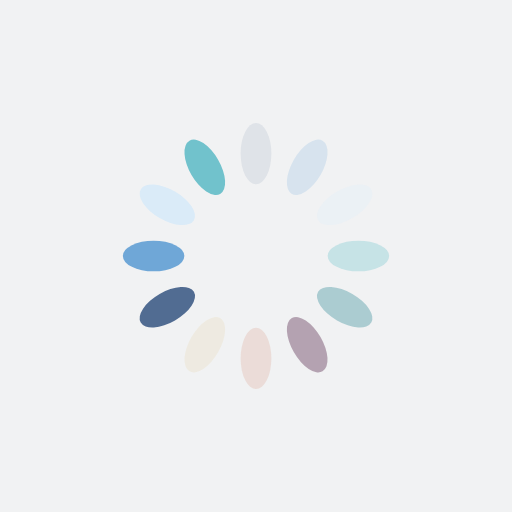
t = 0.00 s
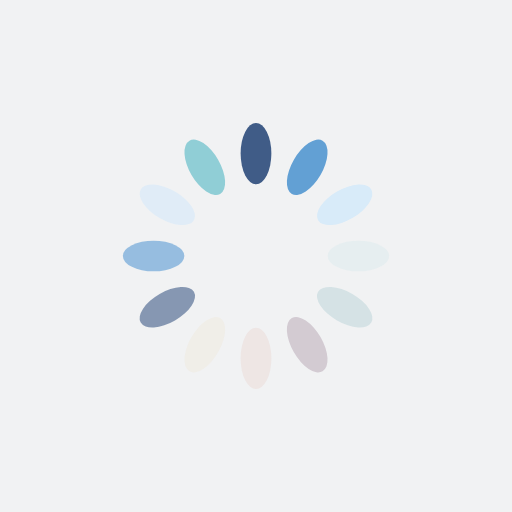
t = 0.25 s
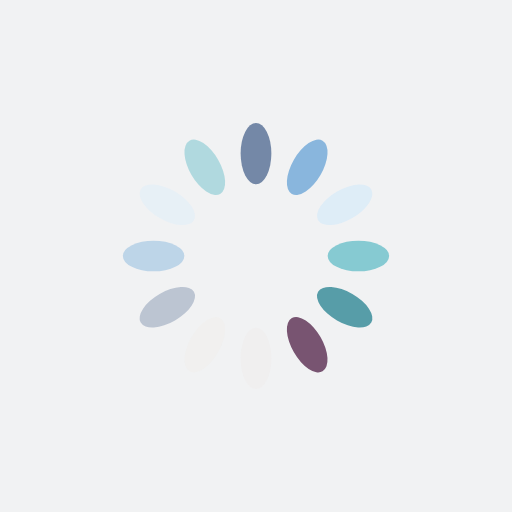
t = 0.50 s
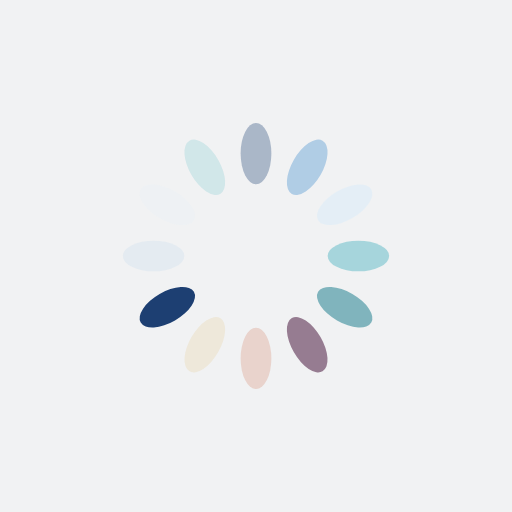
t = 0.75 s

The animated SVG that drew these frames (rendered in a browser with its animation timeline set to each time). Animation: 12 SMIL elements (animate=12); one cycle of 1.00 s, repeats indefinitely.

<?xml version="1.0" encoding="utf-8"?>
<svg xmlns="http://www.w3.org/2000/svg" xmlns:xlink="http://www.w3.org/1999/xlink" style="margin: auto; background: rgb(241, 242, 243); display: block; shape-rendering: auto;" width="200px" height="200px" viewBox="0 0 100 100" preserveAspectRatio="xMidYMid">
<g transform="rotate(0 50 50)">
  <rect x="47" y="24" rx="3" ry="6" width="6" height="12" fill="#1d3f72">
    <animate attributeName="opacity" values="1;0" keyTimes="0;1" dur="1s" begin="-0.9166666666666666s" repeatCount="indefinite"></animate>
  </rect>
</g><g transform="rotate(30 50 50)">
  <rect x="47" y="24" rx="3" ry="6" width="6" height="12" fill="#5699d2">
    <animate attributeName="opacity" values="1;0" keyTimes="0;1" dur="1s" begin="-0.8333333333333334s" repeatCount="indefinite"></animate>
  </rect>
</g><g transform="rotate(60 50 50)">
  <rect x="47" y="24" rx="3" ry="6" width="6" height="12" fill="#d8ebf9">
    <animate attributeName="opacity" values="1;0" keyTimes="0;1" dur="1s" begin="-0.75s" repeatCount="indefinite"></animate>
  </rect>
</g><g transform="rotate(90 50 50)">
  <rect x="47" y="24" rx="3" ry="6" width="6" height="12" fill="#71c2cc">
    <animate attributeName="opacity" values="1;0" keyTimes="0;1" dur="1s" begin="-0.6666666666666666s" repeatCount="indefinite"></animate>
  </rect>
</g><g transform="rotate(120 50 50)">
  <rect x="47" y="24" rx="3" ry="6" width="6" height="12" fill="#4996a2">
    <animate attributeName="opacity" values="1;0" keyTimes="0;1" dur="1s" begin="-0.5833333333333334s" repeatCount="indefinite"></animate>
  </rect>
</g><g transform="rotate(150 50 50)">
  <rect x="47" y="24" rx="3" ry="6" width="6" height="12" fill="#785471">
    <animate attributeName="opacity" values="1;0" keyTimes="0;1" dur="1s" begin="-0.5s" repeatCount="indefinite"></animate>
  </rect>
</g><g transform="rotate(180 50 50)">
  <rect x="47" y="24" rx="3" ry="6" width="6" height="12" fill="#e8cdc5">
    <animate attributeName="opacity" values="1;0" keyTimes="0;1" dur="1s" begin="-0.4166666666666667s" repeatCount="indefinite"></animate>
  </rect>
</g><g transform="rotate(210 50 50)">
  <rect x="47" y="24" rx="3" ry="6" width="6" height="12" fill="#eee7d8">
    <animate attributeName="opacity" values="1;0" keyTimes="0;1" dur="1s" begin="-0.3333333333333333s" repeatCount="indefinite"></animate>
  </rect>
</g><g transform="rotate(240 50 50)">
  <rect x="47" y="24" rx="3" ry="6" width="6" height="12" fill="#1d3f72">
    <animate attributeName="opacity" values="1;0" keyTimes="0;1" dur="1s" begin="-0.25s" repeatCount="indefinite"></animate>
  </rect>
</g><g transform="rotate(270 50 50)">
  <rect x="47" y="24" rx="3" ry="6" width="6" height="12" fill="#5699d2">
    <animate attributeName="opacity" values="1;0" keyTimes="0;1" dur="1s" begin="-0.16666666666666666s" repeatCount="indefinite"></animate>
  </rect>
</g><g transform="rotate(300 50 50)">
  <rect x="47" y="24" rx="3" ry="6" width="6" height="12" fill="#d8ebf9">
    <animate attributeName="opacity" values="1;0" keyTimes="0;1" dur="1s" begin="-0.08333333333333333s" repeatCount="indefinite"></animate>
  </rect>
</g><g transform="rotate(330 50 50)">
  <rect x="47" y="24" rx="3" ry="6" width="6" height="12" fill="#71c2cc">
    <animate attributeName="opacity" values="1;0" keyTimes="0;1" dur="1s" begin="0s" repeatCount="indefinite"></animate>
  </rect>
</g>
<!-- [ldio] generated by https://loading.io/ --></svg>
